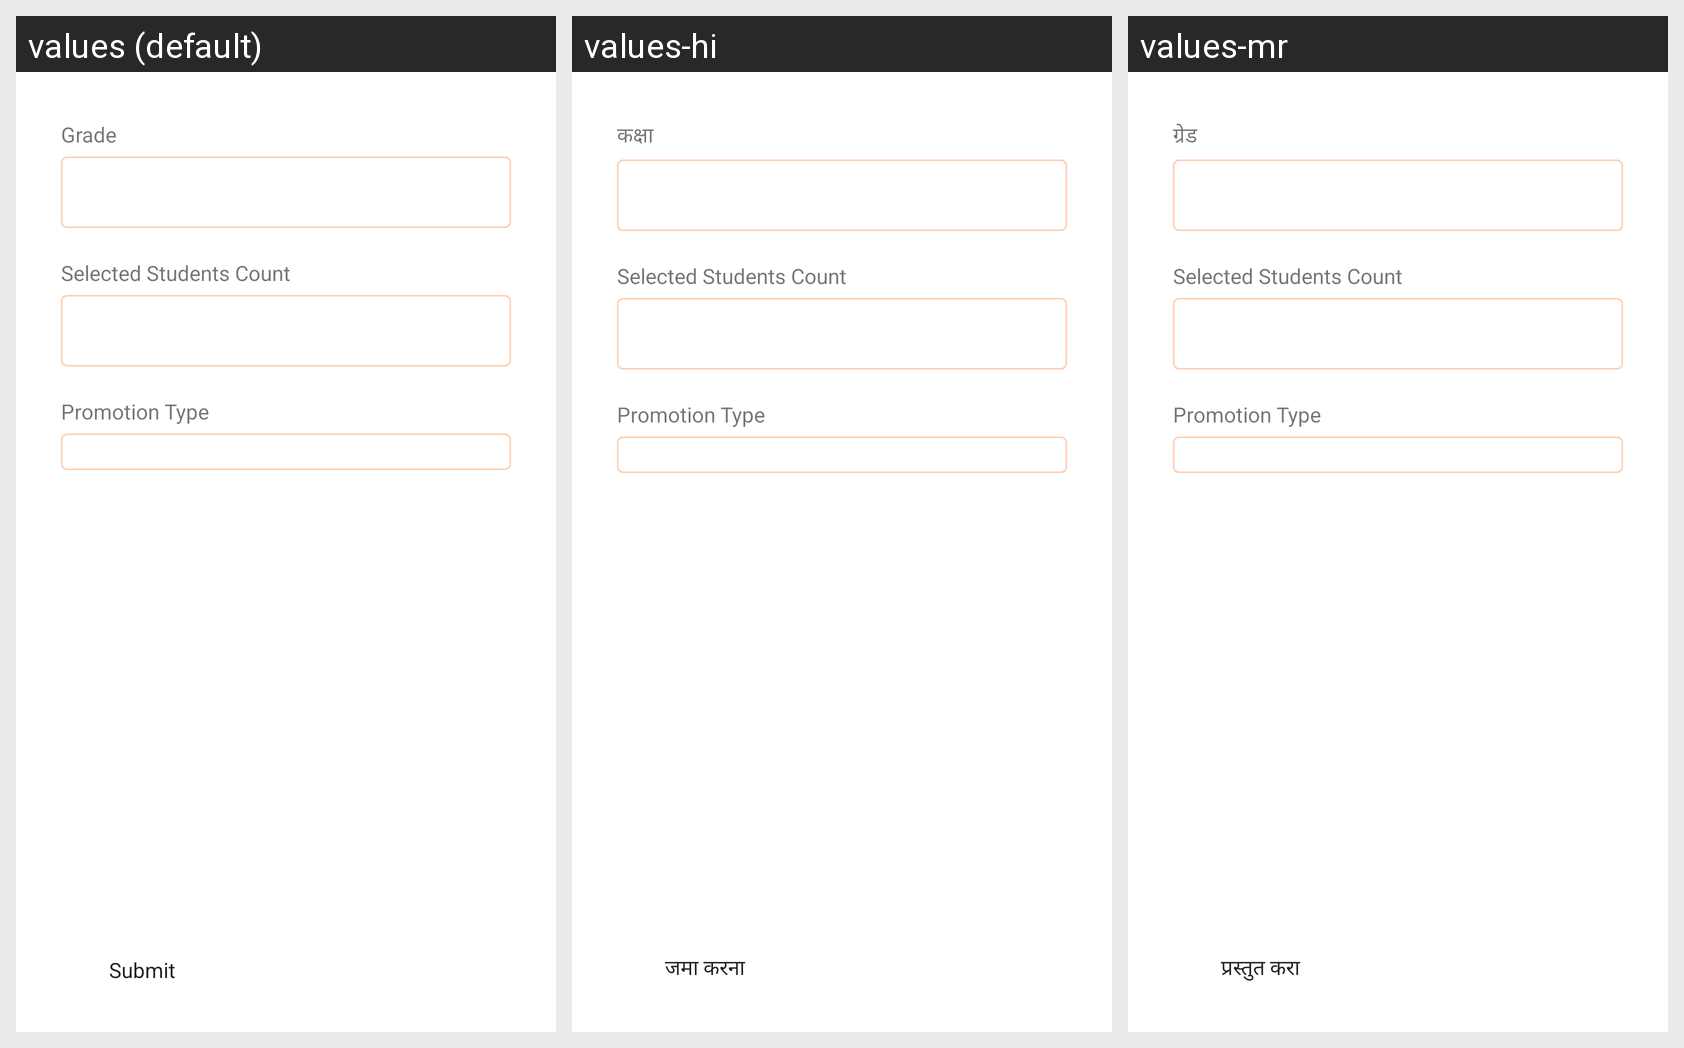

For this localized Android screen grid, give each drawn string resource with its value in every locale shown.
Android screen res/layout/promotion_type_fragment.xml rendered under 3 locales, left to right: values (default), values-hi, values-mr. Device: Nexus 5 (rendered at 1080×1920; each locale shown at half size, 540×960, under a caption strip naming it); theme Theme.EVidyalokaPartner.
Other locales in the repository, not shown: values-kn, values-ta, values-te.
Strings drawn on this screen, with the default value and each locale's value (text and hints the layout hard-codes, and strings that could not be matched under every locale, appear in the picture but are not listed):

grade
  values: Grade
  values-hi: कक्षा
  values-mr: ग्रेड

bt_submit
  values: Submit
  values-hi: जमा करना
  values-mr: प्रस्तुत करा
